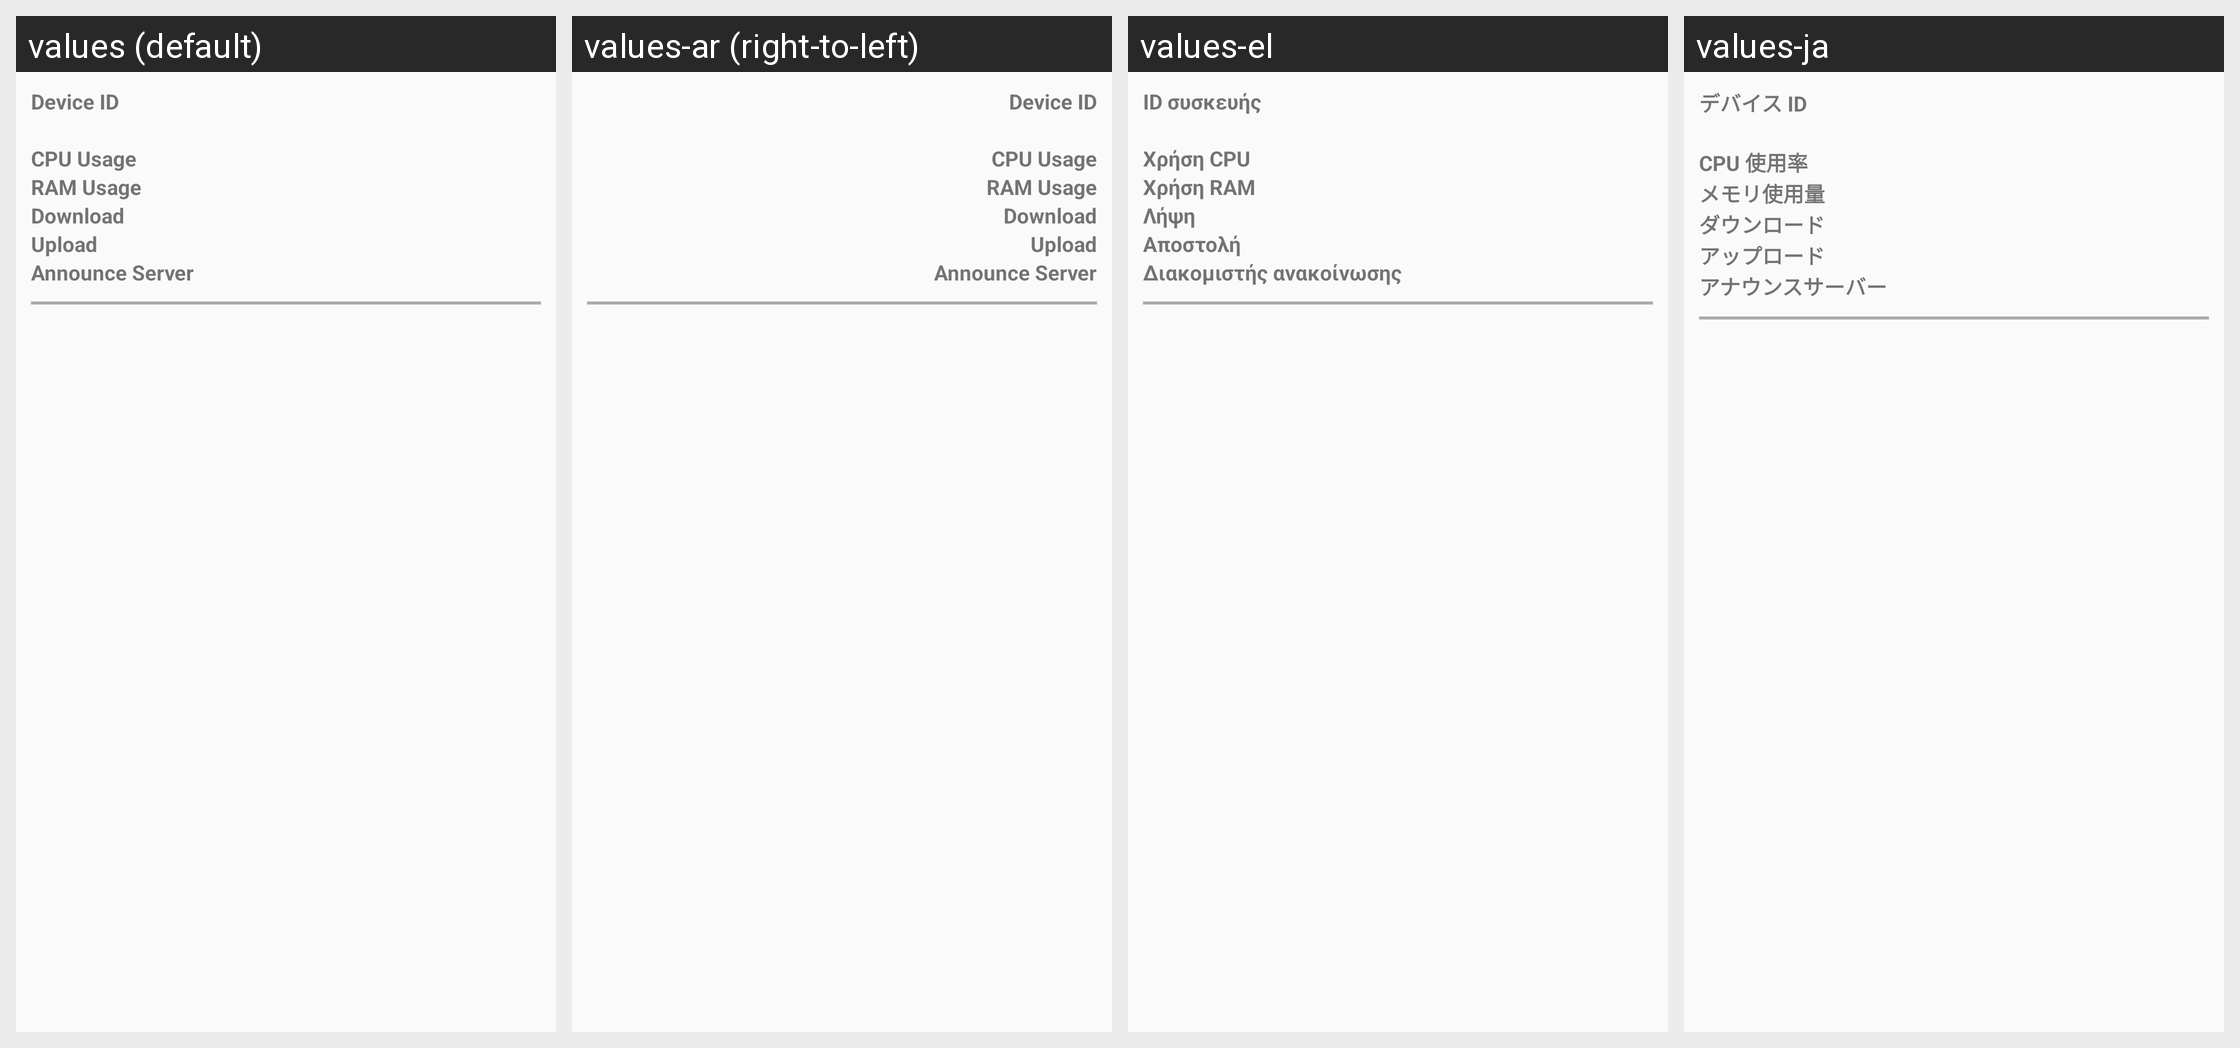

The same Android screen rendered under several of its app's locales, left to right. List the strings drawn on it with the default value and each locale's translation.
Android screen res/layout/drawer_fragment.xml rendered under 4 locales, left to right: values (default), values-ar (right-to-left), values-el, values-ja. Device: Nexus 5 (rendered at 1080×1920; each locale shown at half size, 540×960, under a caption strip naming it); theme Theme.Syncthing.
Other locales in the repository, not shown: values-bg, values-ca-rES, values-cs, values-da, values-de, values-es, values-es-rMX, values-fi, values-fr, values-hu, values-in, values-it, values-ko, values-nb, values-nl, values-nn, values-pl, values-pl-rPL, values-pt, values-pt-rBR, values-ru, values-sk, values-sv, values-sv-rSE, values-tr, values-vi, values-zh, values-zh-rCN, values-zh-rTW.
Strings drawn on this screen, with the default value and each locale's value (text and hints the layout hard-codes, and strings that could not be matched under every locale, appear in the picture but are not listed):

device_id
  values: Device ID
  values-ar: Device ID  [not translated; the default value is used]
  values-el: ID συσκευής
  values-ja: デバイス ID

cpu_usage
  values: CPU Usage
  values-ar: CPU Usage  [not translated; the default value is used]
  values-el: Χρήση CPU
  values-ja: CPU 使用率

ram_usage
  values: RAM Usage
  values-ar: RAM Usage  [not translated; the default value is used]
  values-el: Χρήση RAM
  values-ja: メモリ使用量

download_title
  values: Download
  values-ar: Download  [not translated; the default value is used]
  values-el: Λήψη
  values-ja: ダウンロード

upload_title
  values: Upload
  values-ar: Upload  [not translated; the default value is used]
  values-el: Αποστολή
  values-ja: アップロード

announce_server
  values: Announce Server
  values-ar: Announce Server  [not translated; the default value is used]
  values-el: Διακομιστής ανακοίνωσης
  values-ja: アナウンスサーバー
